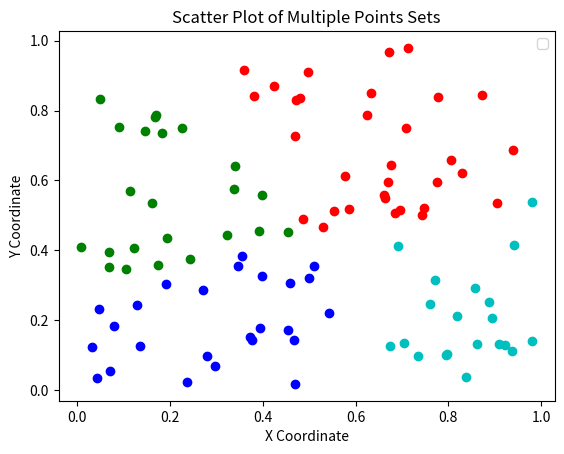

The matplotlib source for this figure:
import matplotlib.pyplot as plt
import numpy as np
import random
import sys

class MyKMeans:
    #聚类数量
    Num_Of_Class:int
    #中心点集
    Arr_Conter_Points = []
    #原始数据集
    Arr_Item = []
    #类内平均距离
    Arr_MeanDistance = []
    #聚类点集
    Arr_Points = []

    def __init__(self,NumOfClass,LitsItem):
        if(NumOfClass < 0):
            raise "Num of classical can not be 0"
        if(len(LitsItem) < 0):
            raise "list is null"
        self.Num_Of_Class = NumOfClass
        for i in range(self.Num_Of_Class):
            self.Arr_Points.append([])
        self.Arr_Item = LitsItem
        self.__random_start(self.Arr_Item)
        self.__calculate()

    def __random_start(self,List_Item):
        rand_index = random.sample([ i for i in range(len(List_Item))],self.Num_Of_Class)
        for item_index in rand_index:
            self.Arr_Conter_Points.append(List_Item[item_index])
        
    def distance_Euclidean(self,p1,p2):
        #欧拉距离
        temp = 0
        for i in range(len(p1)):
            temp += (p1[i]-p2[i])**2
        return pow(temp,0.5)

    def distance_Cosine(self,p1,p2):
        #余弦距离[0,2]
        a = 0
        p1_sum = 0
        p2_sum = 0
        for i in range(len(p1)):
            a += p1[i]*p2[i]
            p1_sum += p1[i]**2
            p2_sum += p2[i]**2
        return a/(pow(p1_sum,0.5)*pow(p2,0.5)) + 1

    def item_avg(self,List):
        #对位求平均
        sum = [0] * len(List[0])
        for item in List:
            for ax_index in range(len(item)):
                sum[ax_index] += item[ax_index]
        return [i/len(List) for i in sum]

    def center_avg_distance(self,itemlist,center):
        dis = 0
        item_count = 0
        for item in itemlist:
            dis += self.distance_Euclidean(item,center)
            item_count+=1
        return dis/item_count

    def __calculate(self):
        reslut = []
        for i in range(self.Num_Of_Class):
            reslut.append([])
        for item in self.Arr_Item:
            min_index = -1
            min_dis = sys.maxsize
            for center_index in range(len(self.Arr_Conter_Points)):
                dis = self.distance_Euclidean(item,self.Arr_Conter_Points[center_index])
                if(min_dis>dis):
                    min_index = center_index
                    min_dis = dis
            reslut[min_index].append(item)
        new_center = []
        for classical in reslut:
            avg_Center:list = self.item_avg(classical)
            new_center.append(avg_Center)
        end_flag = True
        for i in range(len(new_center)):
            end_flag = end_flag and (self.distance_Euclidean(new_center[i],self.Arr_Conter_Points[i])<0.001)
        if(end_flag):
            for index in range(len(reslut)):
                self.Arr_MeanDistance.append(self.center_avg_distance(reslut[index],new_center[index]))
                print("类内平均距离(相似度)",self.center_avg_distance(reslut[index],new_center[index]))
                print("Center:{",new_center[index],"}:",reslut[index])
            self.Arr_Points = reslut
            self.Arr_Conter_Points = new_center
            return 1
        self.Arr_Conter_Points = new_center
        self.__calculate()

x = np.random.rand(100, 2)
x.tolist()
a = MyKMeans(4,x.tolist())
x_coord_list = []
y_coord_list = []
colors = ['r', 'b', 'g', 'c', 'm']
for ps in a.Arr_Points:
    ps = np.array(ps)
    x_coord_list.append(ps[:, 0])
    y_coord_list.append(ps[:, 1])
for index in range(len(x_coord_list)):
    plt.scatter(x_coord_list[index],y_coord_list[index],color = colors[index%len(colors)])


plt.title("Scatter Plot of Multiple Points Sets")
plt.xlabel("X Coordinate")
plt.ylabel("Y Coordinate")
plt.legend()


plt.show()
